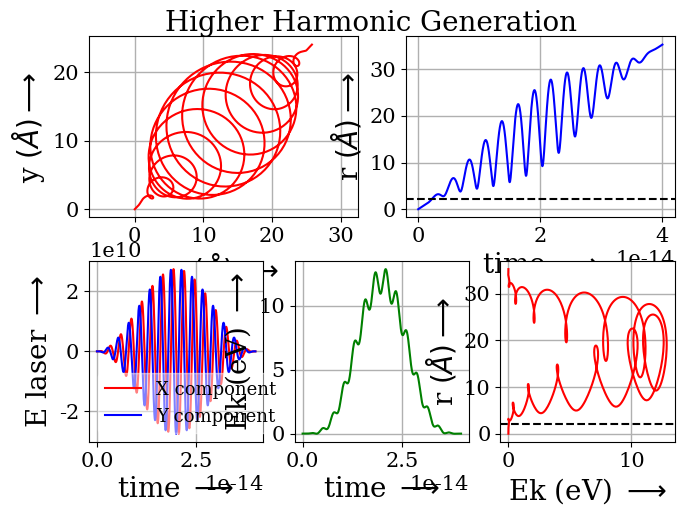

Write the Python code that produced this figure.
""" Higher Harmonic Generation 2d using RK4 method """
import numpy as np
import matplotlib.pyplot as plt
plt.rc('font', **{'family': 'serif', 'size':15})

fig = plt.figure()
ax1 = fig.add_subplot(221)
ax4 = fig.add_subplot(222)
ax3 = fig.add_subplot(234)
ax2 = fig.add_subplot(235)
ax5 = fig.add_subplot(236)

# Defining the constants
m_e = 9.1 * 10**-31         # kg
e = 1.6 * 10**-19           # C
c = 3 * 10**8               # m/s
ε0 = 8.85 * 10**-12         # F/m

# Use λ = 800, 1200, 1600 nm
λ = 800 * 10**-9            # m
I0 = 1 * 10**14 * 10**4     # Watt/m2
E0 = np.sqrt(2 * I0 / (c * ε0))
freq = c / λ                # Hz
w = 2 * np.pi * freq        # Angular frequancy
Time_period = 1/freq        # sec
optical_cycle = 15          # (N) in the report
t0 = 0; tf = optical_cycle*Time_period

# Initial conditions
# x0 = 0; y0 = 0; xp0 = 0; yp0 = 0    # zero initial lateral velocity
x0 = 0; y0 = 0; xp0 = 60000; yp0 = 60000    # non zero initial lateral velocity


ti = t0; xi = x0; yi = y0; xpi = xp0; ypi = yp0
t, dt = np.linspace(ti, tf, 1000, retstep=True)
print(f't0 = {t0} sec ; t_f = {tf} sec\ninitial position = {x0} \ninitial velocity = {np.sqrt(xp0**2 + yp0**2)} m/s\n')
print(f'I0 = {I0} Watt/m2\nE0 = {E0} \nλ = {round(λ * 10**9, 3)} nm')
print(f'Time period = {Time_period} sec \nfrequency = {freq} Hz')
print('Ponderomotive energy = ', (e*E0/(2*m_e*w))**2 * 10 ** 19 / 1.6)
fig.suptitle('Higher Harmonic Generation', fontsize=20)

def d2xdt2(t, x):
    # Returns the acceleration of eletron
    acceleration = -(e / m_e) * E0 * np.sin(w * t) * np.sin(w * t / (2*optical_cycle)) ** 2
    return acceleration

def d2ydt2(t, y):
    # Returns the acceleration of eletron
    acceleration = -(e / m_e) * E0 * np.cos(w * t) * np.sin(w * t / (2*optical_cycle)) ** 2
    return acceleration


# This are the x and y component of electric field we used
E_pulse_x = E0 * np.sin(w * t) * np.sin(w * t / (2*optical_cycle)) ** 2
E_pulse_y = E0 * np.cos(w * t) * np.sin(w * t / (2*optical_cycle)) ** 2

# RK4 Method
x = [xi]; y = [yi]
for i in range(1, len(t)):
    J1_x = dt * d2xdt2(ti, xi)
    J1_y = dt * d2ydt2(ti, yi)

    K1_x = dt * xpi
    K1_y = dt * ypi

    J2_x = dt * d2xdt2(ti + dt / 2, xi + K1_x / 2)
    J2_y = dt * d2ydt2(ti + dt / 2, yi + K1_y / 2)

    K2_x = dt * (xpi + J1_x / 2)
    K2_y = dt * (ypi + J1_y / 2)

    J3_x = dt * d2xdt2(ti + dt / 2, xi + K2_x / 2)
    J3_y = dt * d2ydt2(ti + dt / 2, yi + K2_y / 2)

    K3_x = dt * (xpi + J2_x / 2)
    K3_y = dt * (ypi + J2_y / 2)

    J4_x = dt * d2xdt2(ti + dt, xi + K3_x)
    J4_y = dt * d2ydt2(ti + dt, yi + K3_y)

    K4_x = dt * (xpi + J3_x)
    K4_y = dt * (ypi + J3_y)

    xpn = xpi + (J1_x + 2 * J2_x + 2 * J3_x + J4_x) / 6
    ypn = ypi + (J1_y + 2 * J2_y + 2 * J3_y + J4_y) / 6

    xn = xi + (K1_x + 2 * K2_x + 2 * K3_x + K4_x) / 6
    yn = yi + (K1_y + 2 * K2_y + 2 * K3_y + K4_y) / 6

    x.append(xn)
    y.append(yn)

    ti += dt; xi = xn; xpi = xpn; yi = yn; ypi = ypn

x = np.array(x)                         # m
y = np.array(y)                         # m
r = np.sqrt(x**2 + y**2)                # m
v_x = np.diff(x) / np.diff(t)             # m/s
v_y = np.diff(y) / np.diff(t)             # m/s
Ek = (0.5 * m_e * (v_x ** 2 + v_y ** 2)) * 10 ** 19 / 1.6    # eV
print('Maximum kinetic energy : ', max(Ek), ' eV')





#                           -:: Plotting ::-
ax1.plot(x * 10**10, y * 10**10, color='red')
ax1.axis('equal')


ax2.plot(t[0: -1], Ek, c='green', lw=1.5)


ax3.plot(t, E_pulse_x, color='red', label='X component')
ax3.plot(t, E_pulse_y, color='blue', label='Y component')
ax3.legend(fontsize=13, framealpha=0.5, edgecolor='white')


ax4.plot(t, r * 10**10, color='blue')
ax4.axhline(4 * 0.529, linestyle='dashed', color='black')


ax5.plot(Ek, r[0: -1] * 10**10, color='red')
ax5.axhline(4 * 0.529, linestyle='dashed', color='black')


ax1.set_xlabel(r'x $\left( \AA \right) \longrightarrow$', fontsize=20)
ax1.set_ylabel(r'y $\left( \AA \right) \longrightarrow$', fontsize=20)
ax2.set_xlabel(r'time $\longrightarrow$', fontsize=20)
ax2.set_ylabel(r'Ek (eV) $\longrightarrow$', fontsize=20)
ax3.set_xlabel(r'time $\longrightarrow$', fontsize=20)
ax3.set_ylabel(r'E laser $\longrightarrow$', fontsize=20)
ax4.set_xlabel(r'time $\longrightarrow$', fontsize=20)
ax4.set_ylabel(r'r $\left( \AA \right) \longrightarrow$', fontsize=20)
ax5.set_xlabel(r'Ek (eV) $\longrightarrow$', fontsize=20)
ax5.set_ylabel(r'r $\left( \AA \right) \longrightarrow$', fontsize=20)



ax1.grid(True, lw=1, alpha=1, zorder=0)
ax2.grid(True, lw=1, alpha=1, zorder=0)
ax3.grid(True, lw=1, alpha=1, zorder=0)
ax4.grid(True, lw=1, alpha=1, zorder=0)
ax5.grid(True, lw=1, alpha=1, zorder=0)


fig.subplots_adjust(top=0.925, bottom=0.08, left=0.06, right=0.975, hspace=0.24, wspace=0.18)

plt.show()
